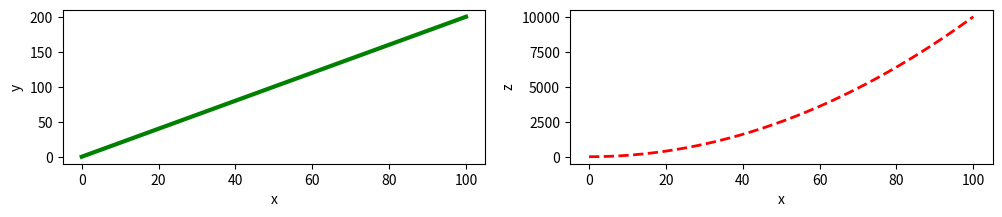

Python code for this plot:
import matplotlib.pyplot as plt
import numpy as np
x=np.linspace(0,100,1000)
y=2*x
z=x**2
fig,axes=plt.subplots(nrows=1,ncols=2,figsize=(12,2))
axes[0].plot(x,y,color="green",lw=3)
axes[0].set_xlabel('x')
axes[0].set_ylabel('y')
axes[1].plot(x,z,color="red",lw=2,ls='--')
axes[1].set_xlabel('x')
axes[1].set_ylabel('z')
plt.show()